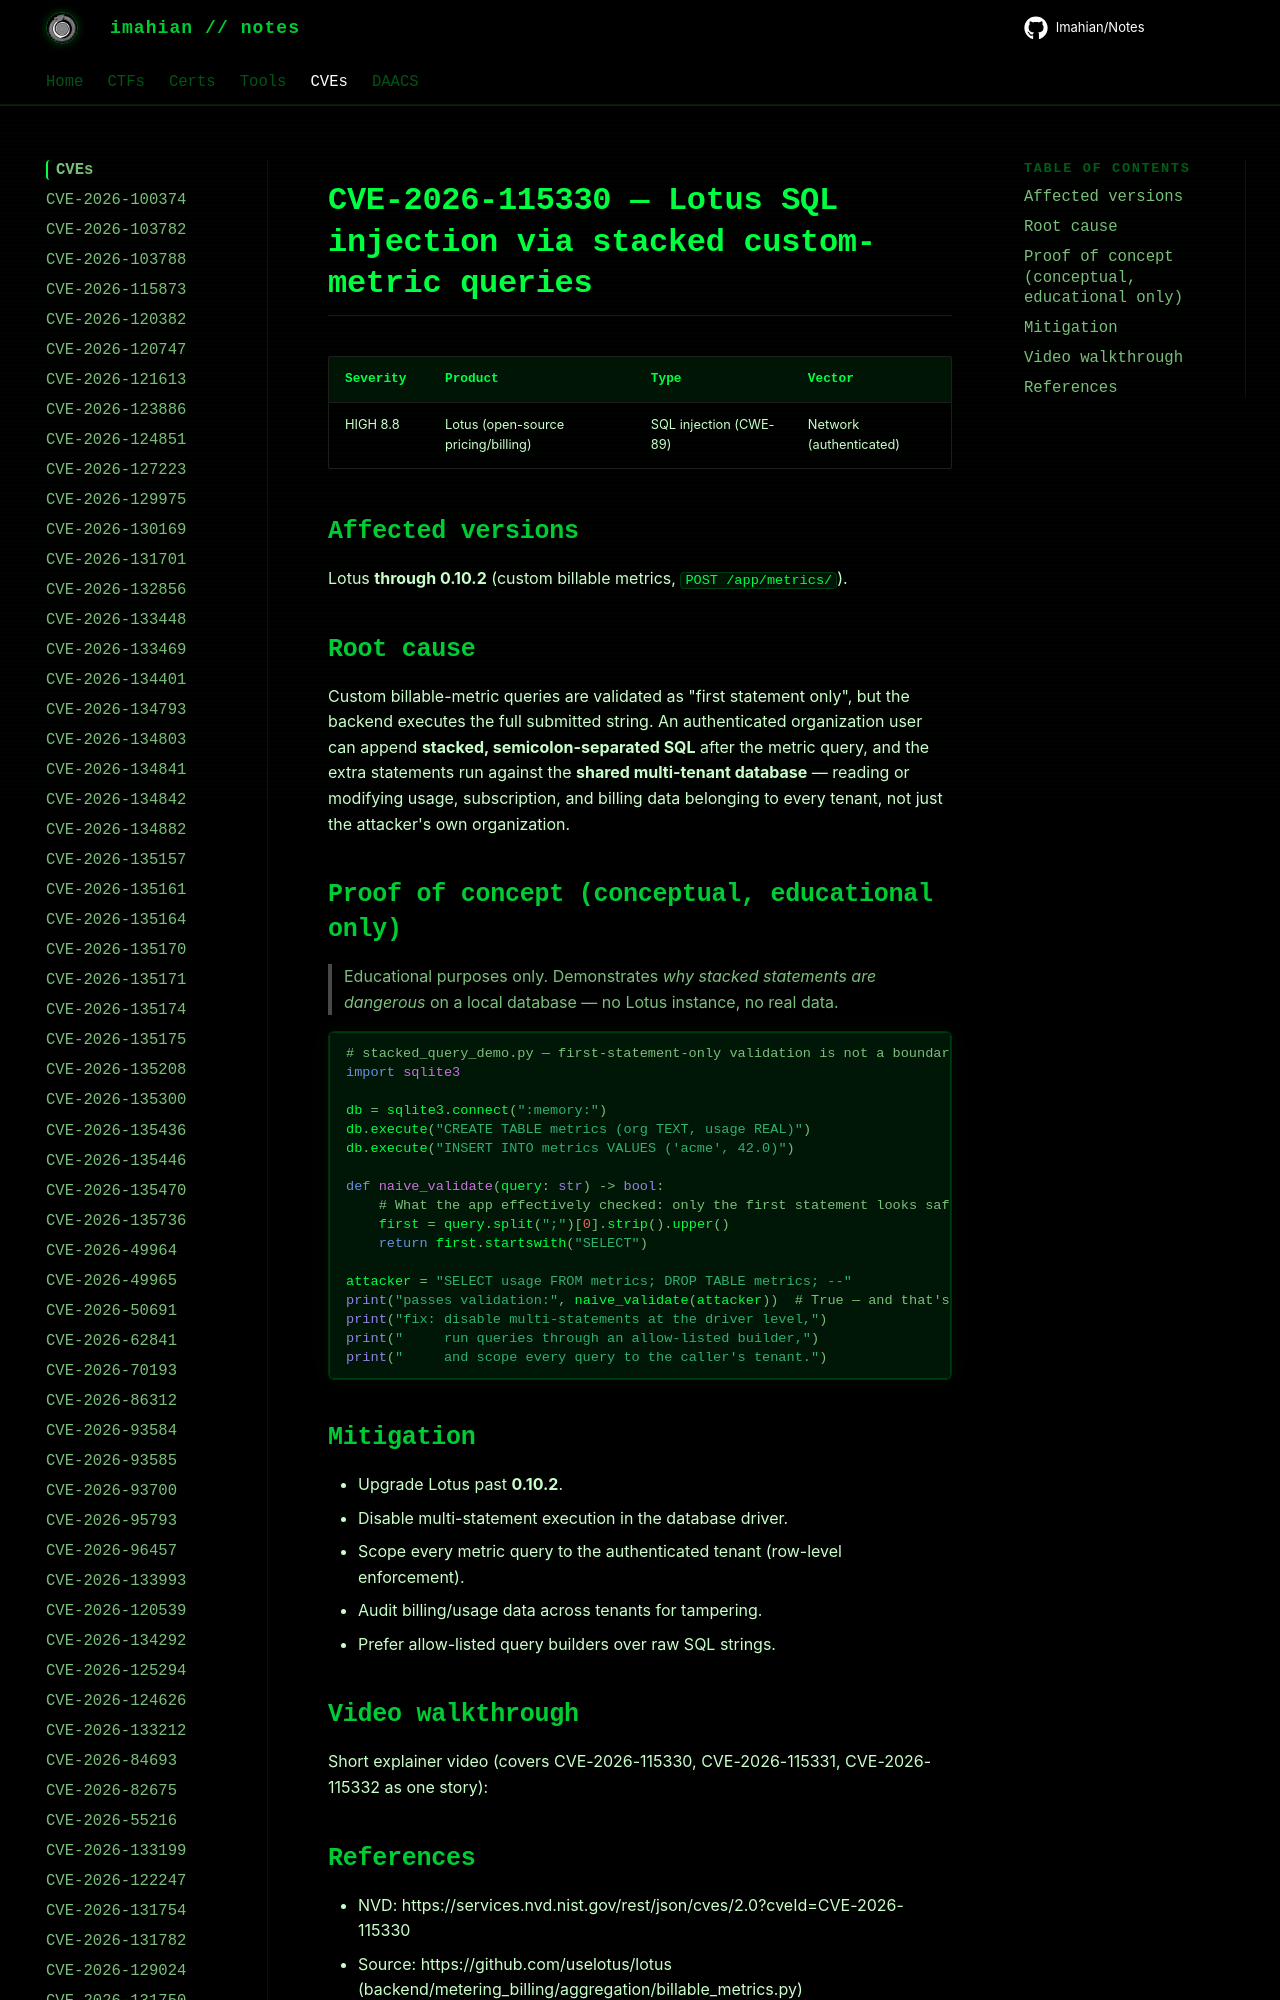

repository: Imahian/Notes · page: CVEs/CVE-2026-115330/index.html · generator: mkdocs

# CVE-2026-115330 — Lotus SQL injection via stacked custom-metric queries

| Severity | Product | Type | Vector |
|---|---|---|---|
| HIGH 8.8 | Lotus (open-source pricing/billing) | SQL injection (CWE-89) | Netwo
